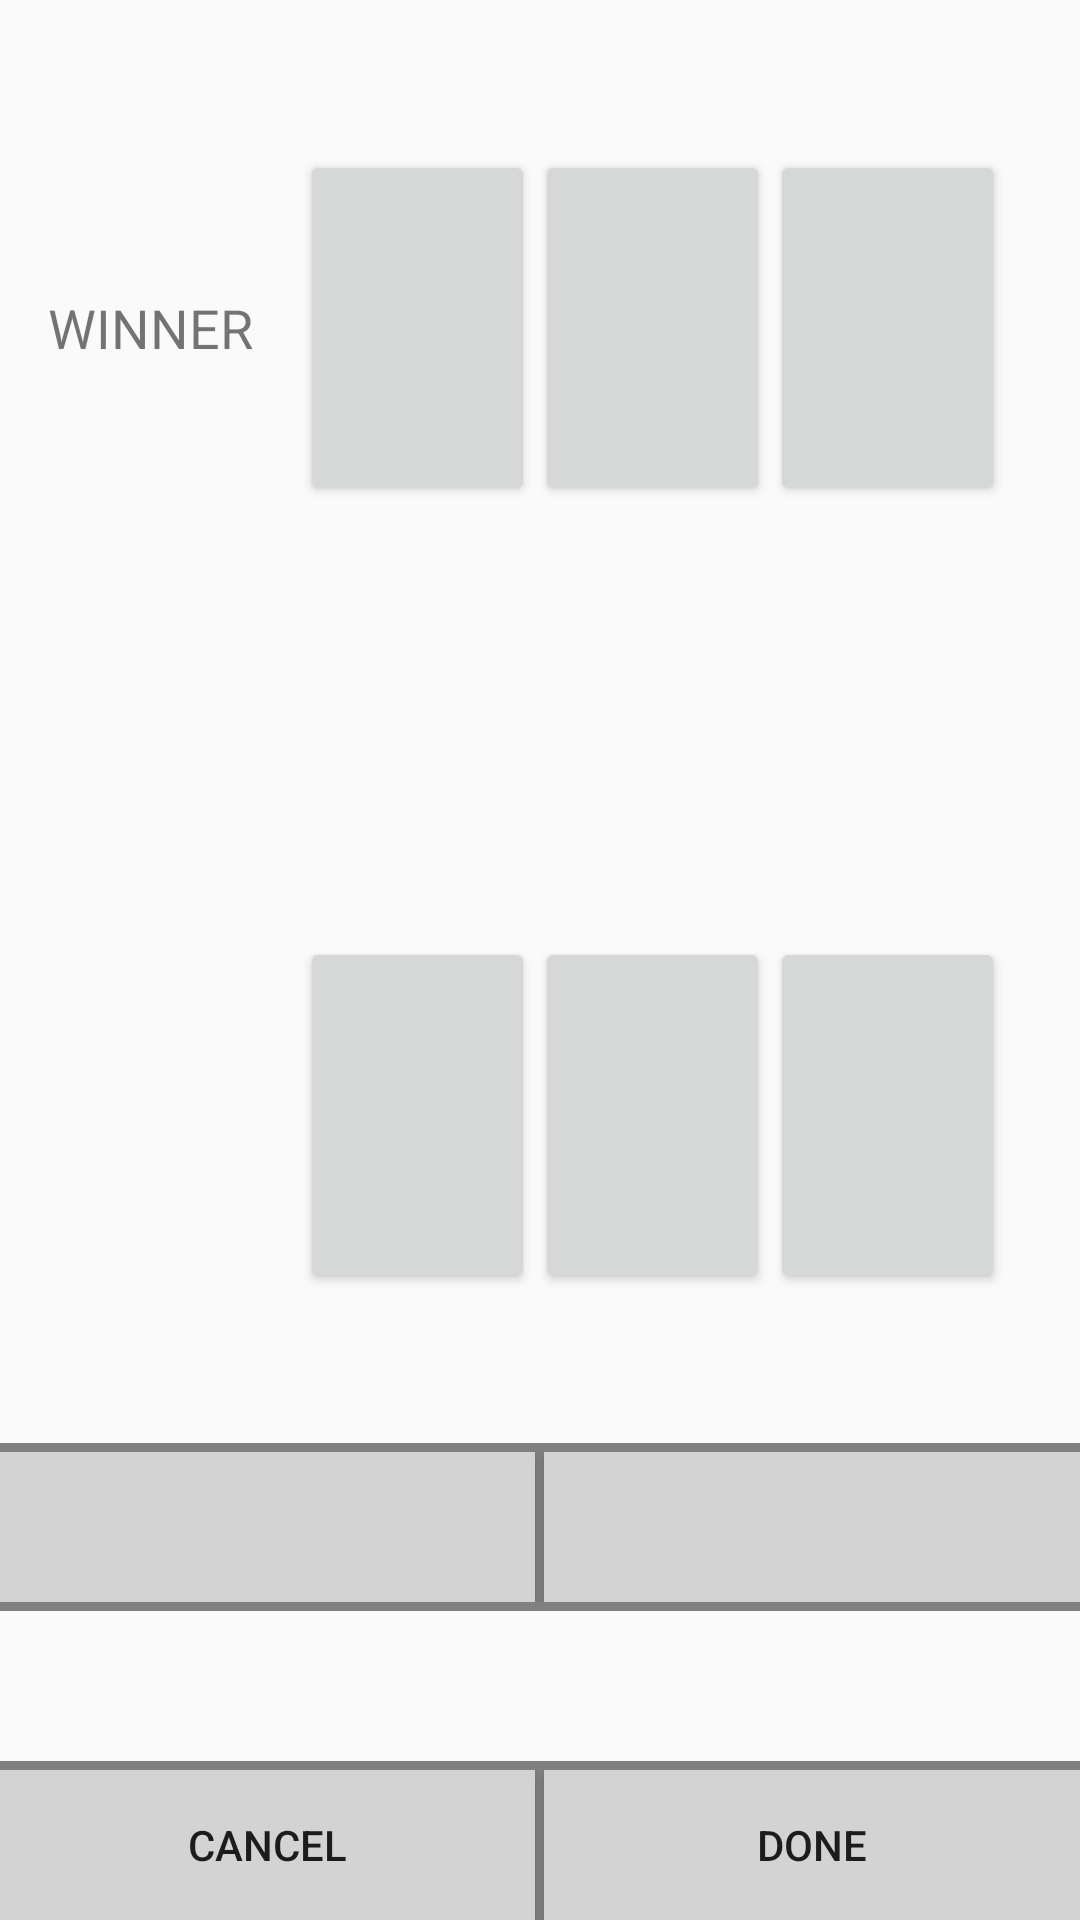

Android layout source for this screen:
<!-- AndroidManifest.xml: application theme AppTheme -->
<!-- res/layout/push_ability_dialog.xml -->
<?xml version="1.0" encoding="utf-8"?>
<LinearLayout xmlns:android="http://schemas.android.com/apk/res/android"
    android:orientation="vertical" android:layout_width="match_parent"
    android:layout_height="match_parent">

    <LinearLayout
        android:layout_weight="1"
        android:layout_width="match_parent"
        android:layout_height="0dp">

        <LinearLayout
            android:orientation="vertical"
            android:layout_width="100dp"
            android:layout_height="match_parent">

            <LinearLayout
                android:layout_marginTop="25dp"
                android:layout_weight="1"
                android:layout_width="match_parent"
                android:layout_height="0dp">

                <TextView
                    android:visibility="visible"
                    android:id="@+id/allianceWinnerText"
                    android:paddingTop="25dp"
                    android:gravity="center"
                    android:paddingLeft="12dp"
                    android:paddingRight="12dp"
                    android:textSize="18dp"
                    android:text="WINNER"
                    android:layout_width="match_parent"
                    android:layout_height="match_parent" />

            </LinearLayout>

            <LinearLayout
                android:layout_width="match_parent"
                android:layout_height="0dp"
                android:layout_weight="1"/>

            <LinearLayout
                android:layout_weight="1"
                android:layout_width="match_parent"
                android:layout_marginBottom="25dp"
                android:layout_height="0dp">

                <TextView
                    android:visibility="invisible"
                    android:id="@+id/opposingWinnerText"
                    android:paddingBottom="25dp"
                    android:gravity="center"
                    android:paddingLeft="12dp"
                    android:paddingRight="12dp"                    android:textSize="18dp"
                    android:text="WINNER"
                    android:layout_width="match_parent"
                    android:layout_height="match_parent" />

            </LinearLayout>

        </LinearLayout>

        <LinearLayout
            android:orientation="vertical"
            android:layout_width="0dp"
            android:layout_weight="1"
            android:layout_height="match_parent">

            <LinearLayout
                android:paddingRight="25dp"
                android:layout_marginTop="25dp"
                android:paddingTop="25dp"
                android:layout_width="match_parent"
                android:layout_height="0dp"
                android:layout_weight="1">

                <Button
                    android:id="@+id/allianceTeamOneButton"
                    android:layout_width="0dp"
                    android:layout_weight="1"
                    android:layout_height="match_parent"/>
                <Button
                    android:id="@+id/allianceTeamTwoButton"
                    android:layout_width="0dp"
                    android:layout_weight="1"
                    android:layout_height="match_parent"/>
                <Button
                    android:id="@+id/allianceTeamThreeButton"
                    android:layout_width="0dp"
                    android:layout_weight="1"
                    android:layout_height="match_parent"/>

            </LinearLayout>
            <LinearLayout
                android:layout_width="match_parent"
                android:layout_height="0dp"
                android:layout_weight="1">

                <RelativeLayout
                    android:id="@+id/togglePredator"
                    android:layout_width="match_parent"
                    android:gravity="center"
                    android:layout_height="75dp">

                    <ImageView
                        android:id="@+id/downArrowView"
                        android:layout_width="match_parent"
                        android:layout_height="75dp"
                        android:visibility="visible"
                        android:src="@drawable/down_arrow"/>
                    <ImageView
                        android:id="@+id/upArrowView"
                        android:layout_width="match_parent"
                        android:layout_height="75dp"
                        android:visibility="invisible"
                        android:src="@drawable/up_arrow"/>

                </RelativeLayout>

            </LinearLayout>
            <LinearLayout
                android:paddingRight="25dp"
                android:paddingBottom="25dp"
                android:layout_marginBottom="25dp"
                android:layout_width="match_parent"
                android:layout_height="0dp"
                android:layout_weight="1">

                <Button
                    android:id="@+id/opposingTeamOneButton"
                    android:layout_width="0dp"
                    android:layout_weight="1"
                    android:layout_height="match_parent"/>
                <Button
                    android:id="@+id/opposingTeamTwoButton"
                    android:layout_width="0dp"
                    android:layout_weight="1"
                    android:layout_height="match_parent"/>
                <Button
                    android:id="@+id/opposingTeamThreeButton"
                    android:layout_width="0dp"
                    android:layout_weight="1"
                    android:layout_height="match_parent"/>


            </LinearLayout>

        </LinearLayout>

        </LinearLayout>

    <View
        android:layout_width="match_parent"
        android:layout_height="3dp"
        android:background="@color/Gray"/>

    <LinearLayout
        android:layout_width="match_parent"
        android:orientation="horizontal"
        android:layout_height="50dp">

        <Button
            android:id="@+id/ineffective_button"
            android:background="@color/LightGrey"
            android:layout_width="0dp"
            android:layout_weight="1"
            android:layout_height="match_parent" />

        <View
            android:layout_width="3dp"
            android:layout_height="match_parent"
            android:background="@color/Gray"/>

        <Button
            android:id="@+id/effective_button"
            android:background="@color/LightGrey"
            android:layout_width="0dp"
            android:layout_weight="1"
            android:layout_height="match_parent" />

    </LinearLayout>

    <View
        android:layout_width="match_parent"
        android:layout_height="3dp"
        android:background="@color/Gray"/>

    <View
        android:layout_width="match_parent"
        android:layout_height="50dp" />

    <View
        android:layout_width="match_parent"
        android:layout_height="3dp"
        android:background="@color/Gray"/>

    <LinearLayout
        android:layout_width="match_parent"
        android:layout_height="50dp">


        <Button
            android:id="@+id/dismiss_button"
            android:background="@color/LightGrey"
            android:text="CANCEL"
            android:layout_width="0dp"
            android:layout_weight="1"
            android:layout_height="50dp" />

        <View
            android:layout_width="3dp"
            android:layout_height="match_parent"
            android:background="@color/Gray"/>

        <Button
            android:id="@+id/confirm_button"
            android:background="@color/LightGrey"
            android:text="DONE"
            android:layout_width="0dp"
            android:layout_weight="1"
            android:layout_height="50dp" />

    </LinearLayout>

    </LinearLayout>
<!-- resources referenced by this layout -->
<resources>
  <color name="Gray">#808080</color>
  <color name="LightGrey">#D3D3D3</color>
  <style name="AppTheme" parent="Theme.AppCompat.Light.DarkActionBar">
  
      </style>
</resources>
